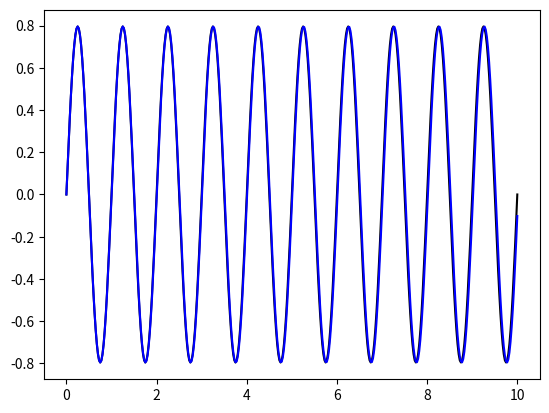

Write the Python code that produced this figure.
###########################################################
#
# 1-DOF spring-mass-damper model with Newmark-beta method
#
# Displacement is found first, and then velocity
# and acceleration are calculated.
#
# [redacted]
# Date: 29-07-2024
#
###########################################################

import matplotlib.pyplot as plt
import numpy as np
from pylab import *


## Input parameters
#
m  = 1.0;                        # mass
k  = 4.0*np.pi**2;               # stiffness
c  = 0.0;                        # damping

d0 = 0.0;                        # initial displacement
v0 = 5.0;                        # initial velocity
a0 = (-c*v0 - k*d0)/m;           # initial acceleration

## Intermediate (auxiliary) parameters
#
w  = np.sqrt(k/m);               # (circular) natural frequency
xi = c/(2.0*np.sqrt(k*m));       # damping ratio
wd = w*np.sqrt(1.0-xi*xi);       # damped natural frequency
T  = 2.0*np.pi/w;                # time period


B1 = d0;
B2 = (v0+xi*w*d0)/wd;

B = np.sqrt(B1*B1+B2*B2);
phi = np.arctan(B2/B1);


dt = T/40.0

tt = np.arange(0.0, 10*T+dt, dt)

Nt = size(tt)
print(Nt)

## parameters for second-order accuracy and unconditonal stability
gamma = 0.5
beta  = 0.25

# beta = 0 for the explicit scheme but this version does not work due to division by beta.

# solution phase starts from here
dispExct = np.zeros((Nt,1), dtype=float)
dispNum  = np.zeros((Nt,1), dtype=float)
veloNum  = np.zeros((Nt,1), dtype=float)


# initialise variables used in the solution
dispPrev = d0
veloPrev = v0
accePrev = a0

disp = d0
velo = v0
acce = a0

# store the solutions at t=0
dispNum[0] = d0;
veloNum[0] = v0;
dispExct[0] = np.exp(-xi*w*tt[0])*B*np.cos(wd*tt[0]-phi);

Keff = m + (gamma*dt)* c + (beta*dt*dt)* k

for ii in range(1,Nt):
    dispExct[ii] = np.exp(-xi*w*tt[ii])*B*np.cos(wd*tt[ii]-phi)

    force = 0.0
    Feff = force + m*( dispPrev + dt*veloPrev + (0.5-beta)*dt*dt*accePrev )
    Feff = Feff  + c*(gamma*dt*dispPrev - (beta-gamma)*dt*dt*veloPrev - (beta-0.5*gamma)*dt*dt*dt*accePrev)

    disp = Feff/Keff
    acce =   (1/beta/dt**2)*(disp-dispPrev) -    (1/beta/dt)*veloPrev - (1/2/beta-1)*accePrev
    velo = veloPrev + (1.0-gamma)*dt*accePrev + gamma*dt*acce

    dispNum[ii] = disp;
    veloNum[ii] = velo;

    # store solution variables
    dispPrev = disp;
    veloPrev = velo;
    accePrev = acce;
    
plot(tt, dispExct,'k')
plot(tt, dispNum, 'b')
plt.show()







